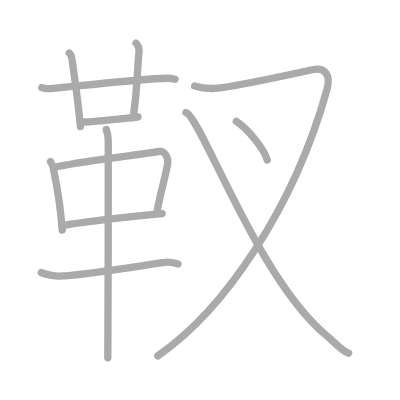
t = 0.00 s
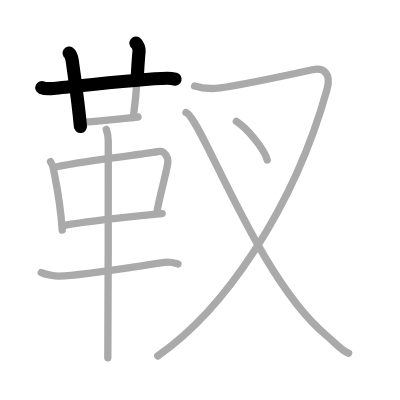
t = 2.50 s
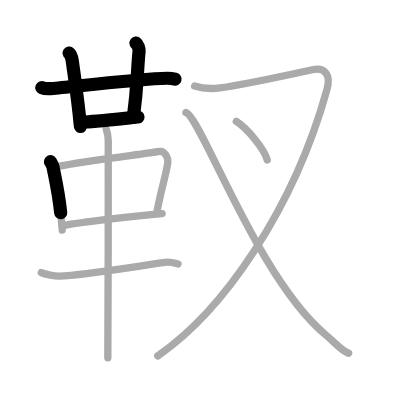
t = 4.75 s
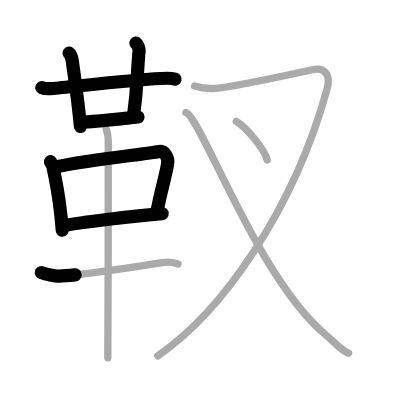
t = 7.25 s
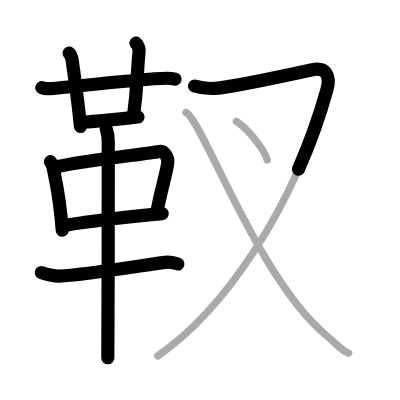
t = 9.50 s
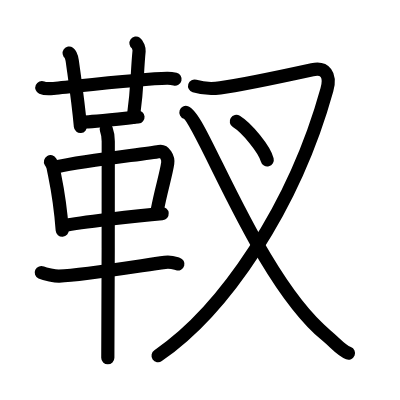
t = 12.00 s

The animated SVG that drew these frames (rendered in a browser with its animation timeline set to each time). Animation: 12 SMIL elements (animate=12); one cycle of 12.00 s.

<?xml version="1.0" standalone="no"?>
<!DOCTYPE svg PUBLIC "-//W3C//DTD SVG 1.1//EN"   "http://www.w3.org/Graphics/SVG/1.1/DTD/svg11.dtd">
<svg width="400px" height="400px"  version="1.1" xmlns="http://www.w3.org/2000/svg">
  <defs>
    <marker id="Triangle" viewBox="0 0 10 10" refX="0" refY="5" markerUnits="strokeWidth" markerWidth="3" style="stroke-opacity:0%;fill:#aaaaaa;" markerHeight="2" orient="auto">
      <path d="M 0 0 L 10 5 L 0 10 z" />
    </marker>
    
    <marker id="Arrow" viewBox="0 0 10 10" refX="5" refY="5" markerUnits="strokeWidth" markerWidth="1.8" style="stroke-opacity:0%;fill:#770000;" markerHeight="2" orient="auto">
      <path d="M 0 4 L 6 4 L 4 1 L 10 5 L 4 9 L 6 6 L 0 6 z" />
        <circle cx="5" cy="5" r="5" />
      </marker>
    
    <marker id="TriangleRed" viewBox="0 0 10 10" refX="0" refY="5" markerUnits="strokeWidth" markerWidth="3" style="stroke-opacity:0%;fill:#CC0000;" markerHeight="2" orient="auto">
      <path d="M 0 0 L 10 5 L 0 10 z" />
    </marker>
    
    <marker id="ArrowRed" viewBox="0 0 10 10" refX="5" refY="5" markerUnits="strokeWidth" markerWidth="1.8" style="stroke-opacity:0%;fill:#CC0000;" markerHeight="2" orient="auto">
      <path d="M 0 4 L 6 4 L 4 1 L 10 5 L 4 9 L 6 6 L 0 6 z" />
        <circle cx="5" cy="5" r="5" />
      </marker>
    
  </defs>
  
  <path style="fill:#ffffff; fill-opacity:100%; fill-rule:evenodd; stroke-width:0;" d="M 0 0 L 400px 0 L 400px 400px L 0 400px L 0 0" />

  <g transform="scale(3.6697247706422 3.6697247706422)">
<path style="fill:none; fill-opacity:0%; fill-rule:evenodd; stroke:#aaaaaa; stroke-opacity:100%; stroke-width: 1.5pt; stroke-linejoin:round; stroke-linecap:round;" d="M11.4 23.88c0.62 0.27 1.77 0.31 2.4 0.27c3.27-0.24 24.84-2.71 31.72-2.83c1.04-0.02 1.67 0.13 2.19 0.26"></path>
<path style="fill:none; fill-opacity:0%; fill-rule:evenodd; stroke:#aaaaaa; stroke-opacity:100%; stroke-width: 1.5pt; stroke-linejoin:round; stroke-linecap:round;" d="M18.85 14.46c0.47 0.33 0.75 1.48 0.84 2.14c0.81 5.9 1.56 10.65 2.23 17.9"></path>
<path style="fill:none; fill-opacity:0%; fill-rule:evenodd; stroke:#aaaaaa; stroke-opacity:100%; stroke-width: 1.5pt; stroke-linejoin:round; stroke-linecap:round;" d="M37.06 11.75c0.46 0.33 0.9 1.47 0.84 2.14c-0.65 6.86-0.33 8.92-1.57 18.13"></path>
<path style="fill:none; fill-opacity:0%; fill-rule:evenodd; stroke:#aaaaaa; stroke-opacity:100%; stroke-width: 1.5pt; stroke-linejoin:round; stroke-linecap:round;" d="M22.83 33.25c1.77 0 13.18-1.23 14.77-1.37"></path>
<path style="fill:none; fill-opacity:0%; fill-rule:evenodd; stroke:#aaaaaa; stroke-opacity:100%; stroke-width: 1.5pt; stroke-linejoin:round; stroke-linecap:round;" d="M13.76 44.05c0.29 0.51 0.58 0.93 0.7 1.56c0.99 5.01 1.83 8.1 2.5 17.1"></path>
<path style="fill:none; fill-opacity:0%; fill-rule:evenodd; stroke:#aaaaaa; stroke-opacity:100%; stroke-width: 1.5pt; stroke-linejoin:round; stroke-linecap:round;" d="M15.48 45.44c8.69-1.93 24.22-3.42 27.94-4.17c1.36-0.27 2.52 1.64 2.28 3.22c-0.49 3.26-1.8 7.22-2.87 12.89"></path>
<path style="fill:none; fill-opacity:0%; fill-rule:evenodd; stroke:#aaaaaa; stroke-opacity:100%; stroke-width: 1.5pt; stroke-linejoin:round; stroke-linecap:round;" d="M17.31 61.47c4.38-0.84 19.65-2.69 26.87-3.26"></path>
<path style="fill:none; fill-opacity:0%; fill-rule:evenodd; stroke:#aaaaaa; stroke-opacity:100%; stroke-width: 1.5pt; stroke-linejoin:round; stroke-linecap:round;" d="M11.25 74.28c1.01 0.47 3.84 1.01 4.86 0.97c6.11-0.21 20.14-2.51 28.86-3.76c1.66-0.24 2.69 0.23 3.53 0.46"></path>
<path style="fill:none; fill-opacity:0%; fill-rule:evenodd; stroke:#aaaaaa; stroke-opacity:100%; stroke-width: 1.5pt; stroke-linejoin:round; stroke-linecap:round;" d="M28.96 35.25c0.36 1 0.54 2.23 0.54 3.25c0 8.5 0 52.75-0.12 59"></path>
<path style="fill:none; fill-opacity:0%; fill-rule:evenodd; stroke:#aaaaaa; stroke-opacity:100%; stroke-width: 1.5pt; stroke-linejoin:round; stroke-linecap:round;" d="M53.03 23.45c1.58 0.5 3.72 0.92 6.95 0.5c5.27-0.69 22.88-4.45 25.13-4.94c3.39-0.75 5.14 1.25 3.97 5.46C80.1 56.83 60.83 84.81 43 96.97"></path>
<path style="fill:none; fill-opacity:0%; fill-rule:evenodd; stroke:#aaaaaa; stroke-opacity:100%; stroke-width: 1.5pt; stroke-linejoin:round; stroke-linecap:round;" d="M64.4 33.1c2.97 1.85 7.68 7.61 8.42 10.49"></path>
<path style="fill:none; fill-opacity:0%; fill-rule:evenodd; stroke:#aaaaaa; stroke-opacity:100%; stroke-width: 1.5pt; stroke-linejoin:round; stroke-linecap:round;" d="M50.67 30.64C54.87 32.05 70.25 76 88.95 91.42c2.56 2.11 3.93 4.02 6.05 4.83"></path>

<path style="fill:none; fill-opacity:0%; fill-rule:evenodd; stroke:#000000; stroke-opacity:100%; stroke-width: 2.7pt; stroke-linejoin:round; stroke-linecap:round;" d="M11.4 23.88c0.62 0.27 1.77 0.31 2.4 0.27c3.27-0.24 24.84-2.71 31.72-2.83c1.04-0.02 1.67 0.13 2.19 0.26" pathLength="100" stroke-dashoffset="100" stroke-dasharray="100 105"><animate id="dashAnim1" attributeName="stroke-dashoffset" from="100" to="0" dur="1s" calcMode="linear" fill="freeze"/></path>
<path style="fill:none; fill-opacity:0%; fill-rule:evenodd; stroke:#000000; stroke-opacity:100%; stroke-width: 2.7pt; stroke-linejoin:round; stroke-linecap:round;" d="M18.85 14.46c0.47 0.33 0.75 1.48 0.84 2.14c0.81 5.9 1.56 10.65 2.23 17.9" pathLength="100" stroke-dashoffset="100" stroke-dasharray="100 105"><animate id="dashAnim2" attributeName="stroke-dashoffset" from="100" to="0" dur="1s" calcMode="linear" begin="dashAnim1.end" fill="freeze"/></path>
<path style="fill:none; fill-opacity:0%; fill-rule:evenodd; stroke:#000000; stroke-opacity:100%; stroke-width: 2.7pt; stroke-linejoin:round; stroke-linecap:round;" d="M37.06 11.75c0.46 0.33 0.9 1.47 0.84 2.14c-0.65 6.86-0.33 8.92-1.57 18.13" pathLength="100" stroke-dashoffset="100" stroke-dasharray="100 105"><animate id="dashAnim3" attributeName="stroke-dashoffset" from="100" to="0" dur="1s" calcMode="linear" begin="dashAnim2.end" fill="freeze"/></path>
<path style="fill:none; fill-opacity:0%; fill-rule:evenodd; stroke:#000000; stroke-opacity:100%; stroke-width: 2.7pt; stroke-linejoin:round; stroke-linecap:round;" d="M22.83 33.25c1.77 0 13.18-1.23 14.77-1.37" pathLength="100" stroke-dashoffset="100" stroke-dasharray="100 105"><animate id="dashAnim4" attributeName="stroke-dashoffset" from="100" to="0" dur="1s" calcMode="linear" begin="dashAnim3.end" fill="freeze"/></path>
<path style="fill:none; fill-opacity:0%; fill-rule:evenodd; stroke:#000000; stroke-opacity:100%; stroke-width: 2.7pt; stroke-linejoin:round; stroke-linecap:round;" d="M13.76 44.05c0.29 0.51 0.58 0.93 0.7 1.56c0.99 5.01 1.83 8.1 2.5 17.1" pathLength="100" stroke-dashoffset="100" stroke-dasharray="100 105"><animate id="dashAnim5" attributeName="stroke-dashoffset" from="100" to="0" dur="1s" calcMode="linear" begin="dashAnim4.end" fill="freeze"/></path>
<path style="fill:none; fill-opacity:0%; fill-rule:evenodd; stroke:#000000; stroke-opacity:100%; stroke-width: 2.7pt; stroke-linejoin:round; stroke-linecap:round;" d="M15.48 45.44c8.69-1.93 24.22-3.42 27.94-4.17c1.36-0.27 2.52 1.64 2.28 3.22c-0.49 3.26-1.8 7.22-2.87 12.89" pathLength="100" stroke-dashoffset="100" stroke-dasharray="100 105"><animate id="dashAnim6" attributeName="stroke-dashoffset" from="100" to="0" dur="1s" calcMode="linear" begin="dashAnim5.end" fill="freeze"/></path>
<path style="fill:none; fill-opacity:0%; fill-rule:evenodd; stroke:#000000; stroke-opacity:100%; stroke-width: 2.7pt; stroke-linejoin:round; stroke-linecap:round;" d="M17.31 61.47c4.38-0.84 19.65-2.69 26.87-3.26" pathLength="100" stroke-dashoffset="100" stroke-dasharray="100 105"><animate id="dashAnim7" attributeName="stroke-dashoffset" from="100" to="0" dur="1s" calcMode="linear" begin="dashAnim6.end" fill="freeze"/></path>
<path style="fill:none; fill-opacity:0%; fill-rule:evenodd; stroke:#000000; stroke-opacity:100%; stroke-width: 2.7pt; stroke-linejoin:round; stroke-linecap:round;" d="M11.25 74.28c1.01 0.47 3.84 1.01 4.86 0.97c6.11-0.21 20.14-2.51 28.86-3.76c1.66-0.24 2.69 0.23 3.53 0.46" pathLength="100" stroke-dashoffset="100" stroke-dasharray="100 105"><animate id="dashAnim8" attributeName="stroke-dashoffset" from="100" to="0" dur="1s" calcMode="linear" begin="dashAnim7.end" fill="freeze"/></path>
<path style="fill:none; fill-opacity:0%; fill-rule:evenodd; stroke:#000000; stroke-opacity:100%; stroke-width: 2.7pt; stroke-linejoin:round; stroke-linecap:round;" d="M28.96 35.25c0.36 1 0.54 2.23 0.54 3.25c0 8.5 0 52.75-0.12 59" pathLength="100" stroke-dashoffset="100" stroke-dasharray="100 105"><animate id="dashAnim9" attributeName="stroke-dashoffset" from="100" to="0" dur="1s" calcMode="linear" begin="dashAnim8.end" fill="freeze"/></path>
<path style="fill:none; fill-opacity:0%; fill-rule:evenodd; stroke:#000000; stroke-opacity:100%; stroke-width: 2.7pt; stroke-linejoin:round; stroke-linecap:round;" d="M53.03 23.45c1.58 0.5 3.72 0.92 6.95 0.5c5.27-0.69 22.88-4.45 25.13-4.94c3.39-0.75 5.14 1.25 3.97 5.46C80.1 56.83 60.83 84.81 43 96.97" pathLength="100" stroke-dashoffset="100" stroke-dasharray="100 105"><animate id="dashAnim10" attributeName="stroke-dashoffset" from="100" to="0" dur="1s" calcMode="linear" begin="dashAnim9.end" fill="freeze"/></path>
<path style="fill:none; fill-opacity:0%; fill-rule:evenodd; stroke:#000000; stroke-opacity:100%; stroke-width: 2.7pt; stroke-linejoin:round; stroke-linecap:round;" d="M64.4 33.1c2.97 1.85 7.68 7.61 8.42 10.49" pathLength="100" stroke-dashoffset="100" stroke-dasharray="100 105"><animate id="dashAnim11" attributeName="stroke-dashoffset" from="100" to="0" dur="1s" calcMode="linear" begin="dashAnim10.end" fill="freeze"/></path>
<path style="fill:none; fill-opacity:0%; fill-rule:evenodd; stroke:#000000; stroke-opacity:100%; stroke-width: 2.7pt; stroke-linejoin:round; stroke-linecap:round;" d="M50.67 30.64C54.87 32.05 70.25 76 88.95 91.42c2.56 2.11 3.93 4.02 6.05 4.83" pathLength="100" stroke-dashoffset="100" stroke-dasharray="100 105"><animate id="dashAnim12" attributeName="stroke-dashoffset" from="100" to="0" dur="1s" calcMode="linear" begin="dashAnim11.end" fill="freeze"/></path>

</g>

</svg>  
          
